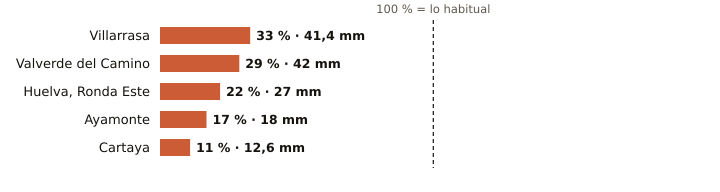

Source data for this figure (header and first rows):
estacion, provincia, indicativo, mm_otono, referencia_mm, pct, periodo_referencia, hasta, hora
Villarrasa, Huelva, 4622X, 41.4, 124.3, 33, 2011-2025, 2026-11-11, 6
Valverde del Camino, Huelva, 4575X, 42.0, 143.9, 29, 2005-2025, 2026-11-11, 7
Huelva, Ronda Este, Huelva, 4642E, 27.0, 121.8, 22, 1991-2020, 2026-11-11, 7
Ayamonte, Huelva, 4549Y, 18.0, 107.9, 17, 2003-2025, 2026-11-11, 7
Cartaya, Huelva, 4554X, 12.6, 110.5, 11, 2008-2025, 2026-11-11, 6
